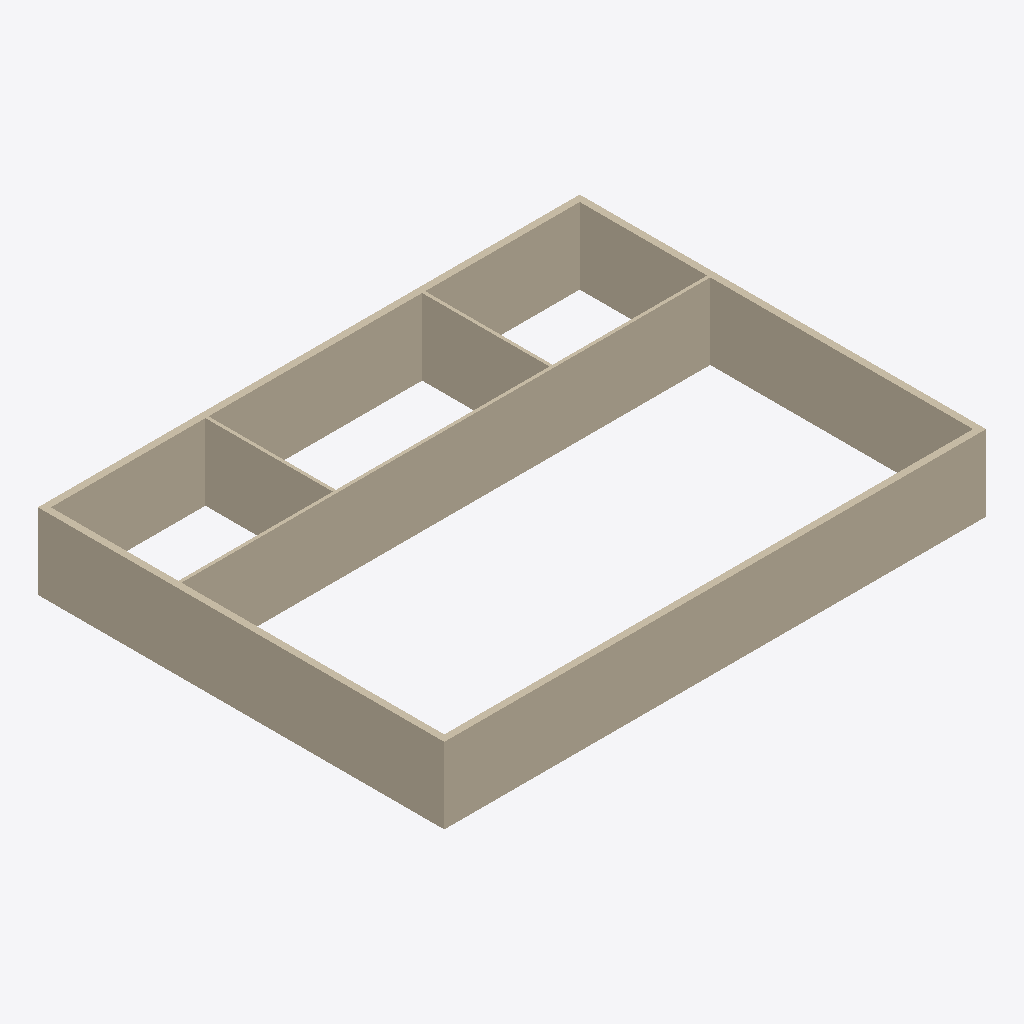
Isometric view of an IFC building model (IFC-SPF (STEP), schema IFC2X3, length unit metre), seen from the south-west, elements coloured by IFC class: 7 walls (beige).
Extent 20.0 m × 15.0 m × 2.8 m (x, y, z). Storeys (1): EG at 0.00 m. Elements (7): 7 IfcWallStandardCase.

HEADER;
FILE_DESCRIPTION(('ViewDefinition [CoordinationView_V2.0]','Option [Drawing Scale: 100.000000]','Option [Global Unique Identifiers (GUID): Keep existing]','Option [Elements to export: Visible elements (on all stories)]','Option [Partial Structure Display: Entire Model]','Option [IFC Domain: All]','Option [Structural Function: All Elements]','Option [Bounding Box: Off]','[18 more]'),'2;1');
FILE_NAME('D:\\3_Dokumente\\2_Projekte\\REQCAP\\mvdXML\\Sample file\\mvdXML test.ifc','2015-08-25T23:14:53',('Architect'),('Building Designer Office'),'PreProc - EDM 5.0','IFC file generated by Graphisoft ArchiCAD-64 19.','The authorising person');
FILE_SCHEMA(('IFC2X3'));
ENDSEC;
DATA;
#43=IFCPROJECT('344O7vICcwH8qAEnwJDjSU',#15,'Projekt',$,$,$,$,(#40),#29);
#60=IFCSITE('20FpTZCqJy2vhVJYtjuIce',#15,'Gelände',$,$,#57,$,$,.ELEMENT.,(52,31,0,0),(13,24,0,0),0.0,$,$);
#81=IFCBUILDING('00tMo7QcxqWdIGvc4sMN2A',#15,'Gebäude',$,$,#79,$,$,.ELEMENT.,$,$,$);
#96=IFCBUILDINGSTOREY('2Wk49hkHPC2hvWchm5NASJ',#15,'EG',$,$,#94,$,$,.ELEMENT.,0.0);
#666=IFCWALLSTANDARDCASE('2B7Fbm0E1D$wxAciSl$OUJ',#15,'Wand-001',$,$,#628,#662,'8B1CF970-00E0-4DFF-AECA-9AC72FFD8793');
#435=IFCWALLSTANDARDCASE('1wpjMb4$j5uvGXnFgDzEoz',#15,'Wand-005',$,$,#397,#431,'7ACED5A5-13FB-45E3-9421-C4FA8DF4ECBD');
#278=IFCWALLSTANDARDCASE('3moVVeHFf4CBR64PT7uZuJ',#15,'Wand-003',$,$,#240,#274,'F0C9F7E8-44FA-4430-B6C6-119747E23E13');
#161=IFCWALLSTANDARDCASE('1LLmo3ImHD49OyT_Ny6UCl',#15,'Wand-004',$,$,#109,#155,'55570C83-4B04-4D10-963C-77E5FC19E32F');
#589=IFCWALLSTANDARDCASE('0piIN7fzL6hfZGhuAhcm$c',#15,'Wand-002',$,$,#551,#585,'33B125C7-A7D5-46AE-98D0-AF82AB9B0FE6');
#513=IFCWALLSTANDARDCASE('05fUNZMPPDHuqqO1lKZD15',#15,'Wand-009',$,$,#475,#509,'05A5E5E3-5996-4D47-8D34-601BD48CD045');
#354=IFCWALLSTANDARDCASE('18F9rntCP9LQ6UGgN$PHI3',#15,'Wand-012',$,$,#314,#350,'483C9D71-DCC6-4955-A19E-42A5FF651483');
ENDSEC;
